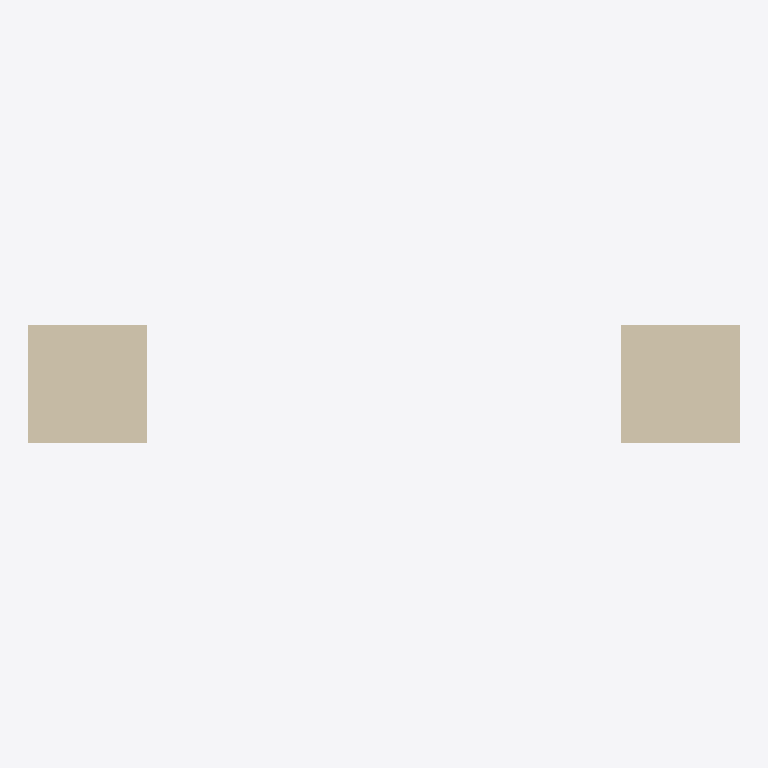
Plan cut of the same IFC building model at storey 'Planta 0' (level 0.00 m, cut at 1.40 m), seen from above with north up, elements coloured by IFC class: 2 walls (beige). No cut surface shows.
Extent 12.0 m × 2.0 m × 1.0 m (x, y, z). Storeys (1): Planta 0 at 0.00 m. Elements (2): 2 IfcWall.

HEADER;
FILE_DESCRIPTION(('ViewDefinition [ReferenceView_V1.2]','Hand-authored fixture for cut hatching from material fill area styles'),'2;1');
FILE_NAME('hatching-materials.ifc','2026-11-03T12:00:00',('guBIM'),('guBIM Sovereign Kernel'),'1.0','hand-authored','MIT OR Apache-2.0');
FILE_SCHEMA(('IFC4'));
ENDSEC;
DATA;
#1=IFCPROJECT('0hAtchMat0000000000001',#2,'Tramas de material',$,$,$,$,(#10),#20);
#40=IFCSITE('0hAtchMat0000000000002',#2,'Parcela',$,$,#41,$,$,.ELEMENT.,$,$,$,$,$);
#50=IFCBUILDING('0hAtchMat0000000000004',#2,'Edificio',$,$,#51,$,$,.ELEMENT.,$,$,$);
#60=IFCBUILDINGSTOREY('0hAtchMat0000000000006',#2,'Planta 0',$,$,#61,$,$,.ELEMENT.,0.0);
#100=IFCWALL('0hAtchMat0000000000010',#2,'Muro A',$,$,#101,#102,$,.STANDARD.);
#150=IFCWALL('0hAtchMat0000000000050',#2,'Muro E',$,$,#151,#154,$,.STANDARD.);
ENDSEC;
